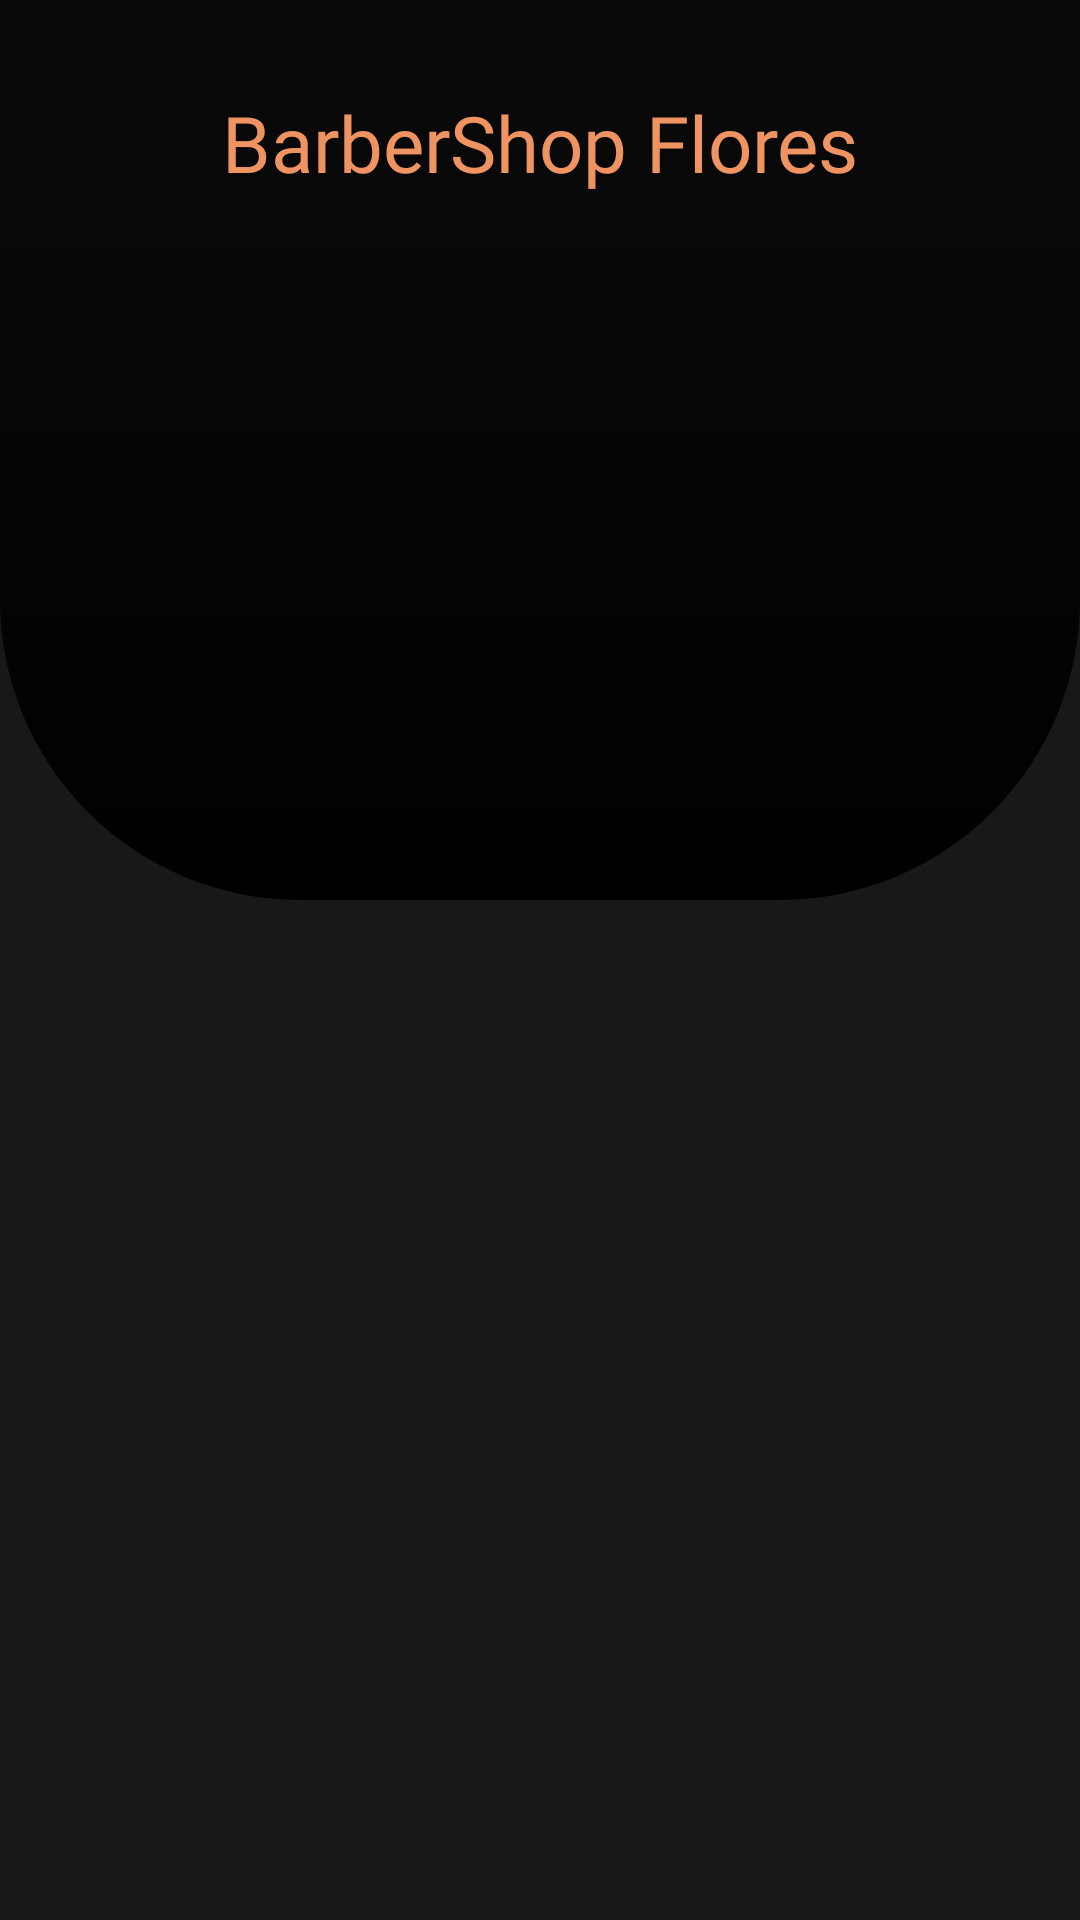

Android layout source for this screen:
<!-- AndroidManifest.xml: application theme Theme.BarberShopFlores -->
<!-- res/layout/view_header.xml -->
<?xml version="1.0" encoding="utf-8"?>
<androidx.constraintlayout.widget.ConstraintLayout
    xmlns:android="http://schemas.android.com/apk/res/android"
    xmlns:app="http://schemas.android.com/apk/res-auto"
    android:layout_width="match_parent"
    android:layout_height="match_parent"
    xmlns:tools="http://schemas.android.com/tools"
    android:background="@color/primaryDark">


    <LinearLayout
        android:id="@+id/linearLayout_1"
        android:layout_width="match_parent"
        android:layout_height="300dp"
        android:background="@drawable/top_background"
        app:layout_constraintEnd_toEndOf="parent"
        app:layout_constraintStart_toStartOf="parent"
        app:layout_constraintTop_toTopOf="parent"
        tools:ignore="MissingConstraints"
        android:orientation="vertical" />


    <TextView
        android:id="@+id/tvTittle"
        android:layout_width="wrap_content"
        android:layout_height="wrap_content"
        android:layout_marginTop="30dp"
        android:fontFamily="@font/blackopsone"
        android:text="@string/barber_shop_flores"
        android:textColor="@color/secondary"
        android:textSize="26sp"
        app:layout_constraintEnd_toEndOf="parent"
        app:layout_constraintStart_toStartOf="parent"
        app:layout_constraintTop_toTopOf="parent" />



</androidx.constraintlayout.widget.ConstraintLayout>
<!-- resources referenced by this layout -->
<resources>
  <color name="primaryDark">#181818</color>
  <color name="secondary">#ee9361</color>
  <!-- drawable top_background (drawable) -->
  <?xml version="1.0" encoding="utf-8"?>
  <shape xmlns:android="http://schemas.android.com/apk/res/android"
      android:shape="rectangle">
  
  
      <gradient
          android:startColor="@color/black_alpha"
          android:endColor="@color/black"
          android:angle="120"/>
  
      <corners
          android:bottomRightRadius="100dp"
          android:bottomLeftRadius="100dp"/>
  
  
  
  </shape>
  <string name="barber_shop_flores">BarberShop Flores</string>
  <style name="Theme.BarberShopFlores" parent="Base.Theme.BarberShopFlores" />
  <color name="black_alpha">#98000000</color>
  <color name="black">#FF000000</color>
  <style name="Base.Theme.BarberShopFlores" parent="Theme.Material3.DayNight.NoActionBar">
          <item name="android:statusBarColor">@color/black</item>
          <item name="colorAccent">@color/accent</item>
          <item name="colorPrimary">@color/secondary</item>
  
  
      </style>
  <color name="accent">#FFFFFF</color>
</resources>
